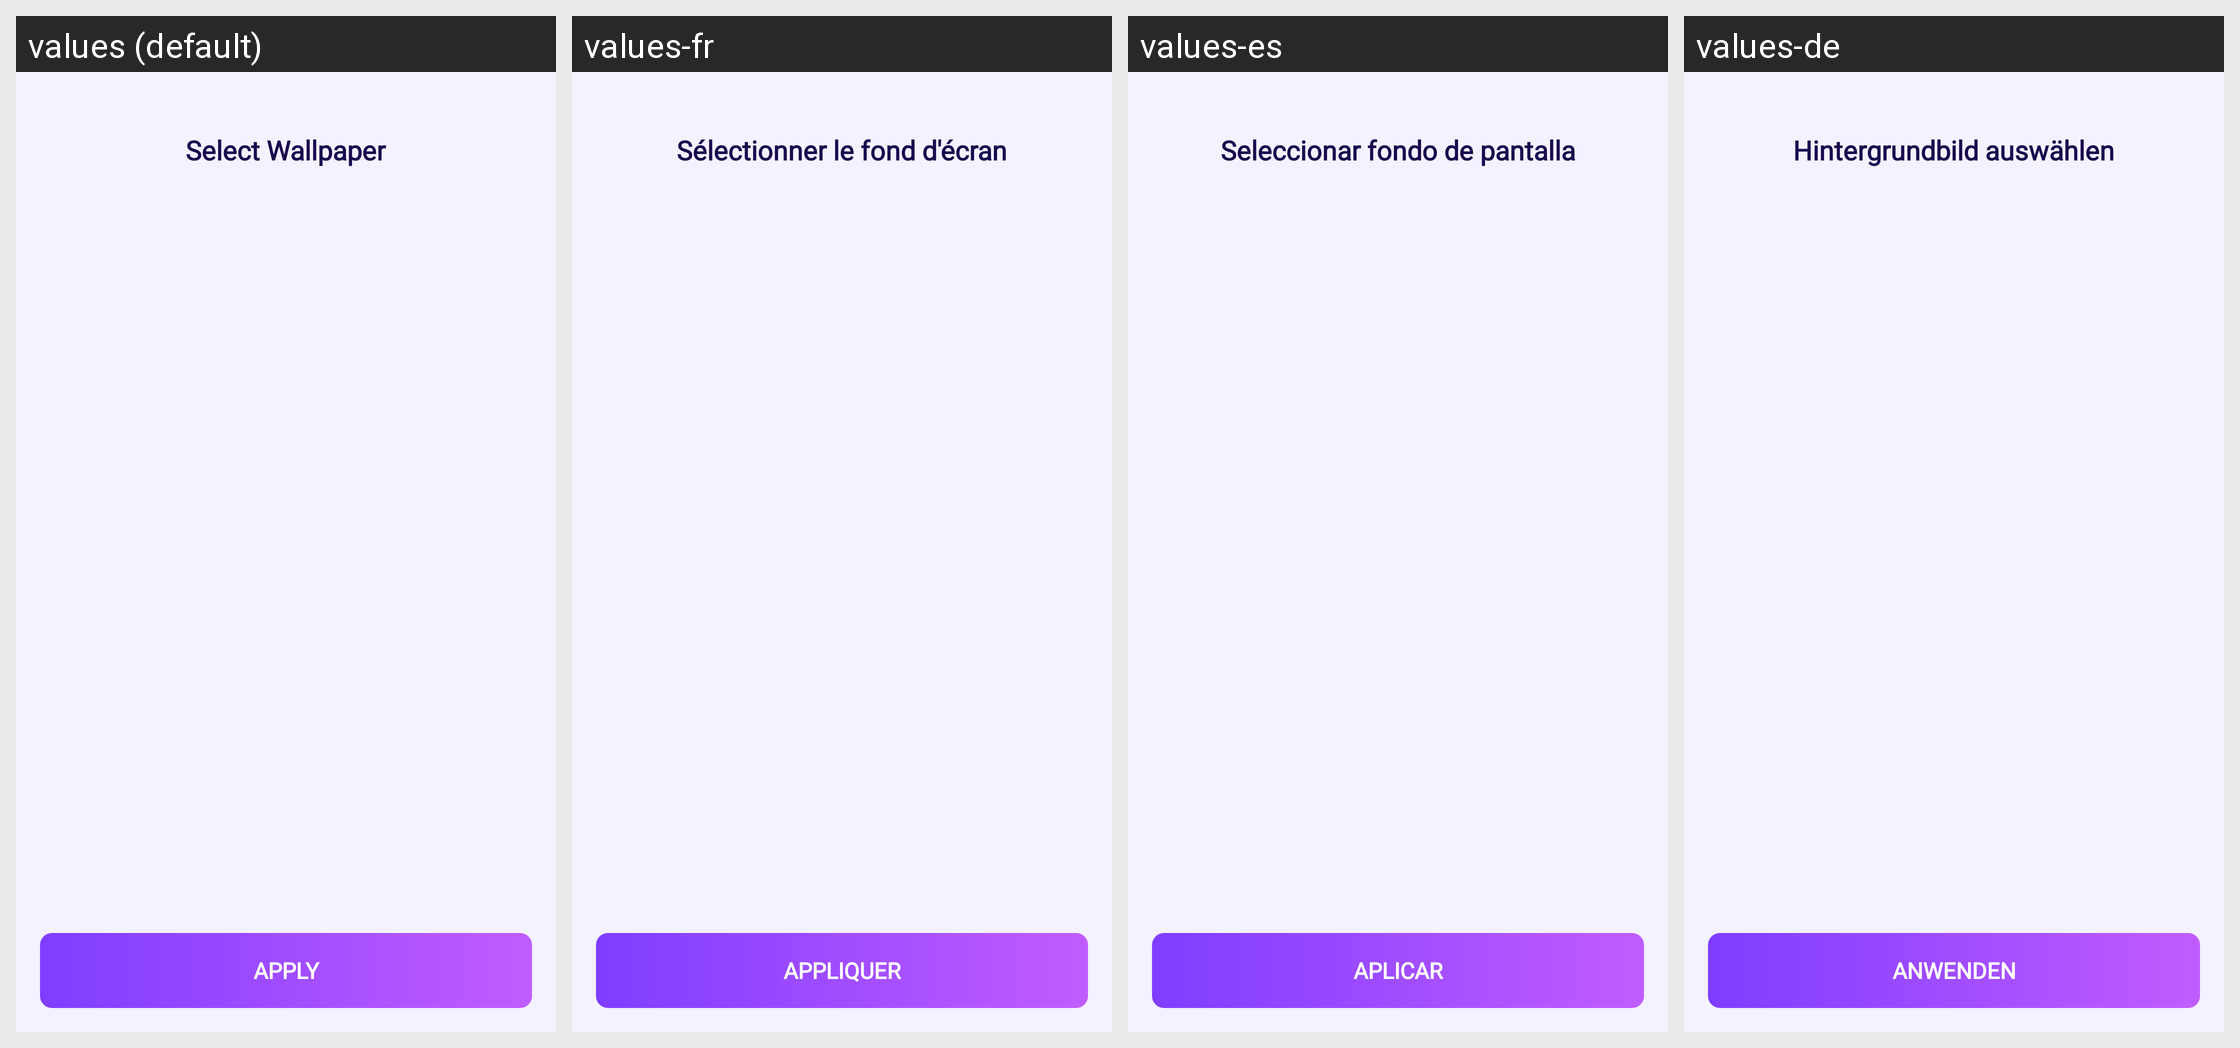

Strings drawn on this Android screen and how each of the app's shown locales translates them:
Android screen res/layout/activity_wallpaper_picker.xml rendered under 4 locales, left to right: values (default), values-fr, values-es, values-de. Device: Nexus 5 (rendered at 1080×1920; each locale shown at half size, 540×960, under a caption strip naming it); theme AppTheme.
Other locales in the repository, not shown: values-hi, values-in, values-ja, values-pt, values-vi.
Strings drawn on this screen, with the default value and each locale's value (text and hints the layout hard-codes, and strings that could not be matched under every locale, appear in the picture but are not listed):

select_wallpaper
  values: Select Wallpaper
  values-fr: Sélectionner le fond d'écran
  values-es: Seleccionar fondo de pantalla
  values-de: Hintergrundbild auswählen

btn_apply
  values: Apply
  values-fr: Appliquer
  values-es: Aplicar
  values-de: Anwenden
